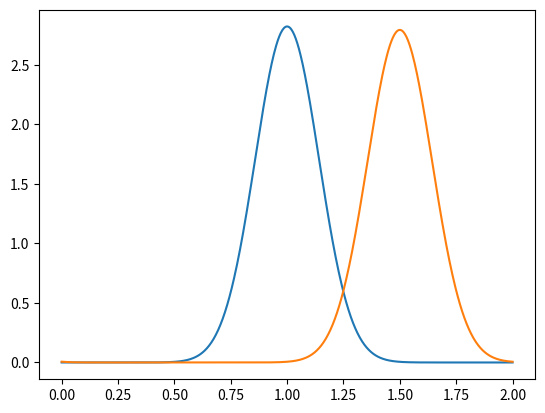

The matplotlib source for this figure:
# -*- coding: utf-8 -*-
"""
Created on Wed Jul 20 21:28:17 2022

@author: colin
"""

# =============================================================================
# 
# Explicit Finite Difference Method Code to Solve the 1D Linear Transport Equation
# Adapted by: Cameron Armstrong (2019)
# Source: Lorena Barba, 12 Steps to NS in Python
# Institution: Virginia Commonwealth University
# 
# =============================================================================

# Required Modules
import numpy as np
from matplotlib import pyplot as plt
import time

xl = 2                                      # x length
nx = 600                                    # number of grid points
x = np.linspace(0,xl,nx)                    # x grid evenly spaced between 0 and 2
dx = xl/(nx-1)                              # x stepsize
nt = 200                                    # number of timesteps
dt = 0.0025                                 # time stepsize
c = 1                                       # wave speed
g = .01                                     # gaussian variance parameter (peak width)
theta = x/(0.5*xl)                          # gaussian mean parameter (peak position)
cfl = round(c*dt/dx,2)                      # cfl condition 2 decimal places

# Fun little CFL condition check and print report
if cfl >= 1:
    print('Hold your horses! The CFL is %s, which is over 1' %(cfl))
else:
    print('CFL = %s' %(cfl))

# Array Initialization
u = np.ones(nx)                             # initializing solution array
un = np.ones(nx)                            # initializing temporary solution array
u = (1/(2*np.sqrt(np.pi*(g))))*np.exp(-(1-theta)**2/(4*g)) # initial condition (IC) as a gaussian
ui = u.copy()
plt.plot(x,u); # plots IC

# BDS/Upwind with inner for-loop with example on process timing
start = time.process_time()
for n in range(nt):
    un = u.copy()
    for i in range(1,nx-1):
        u[i] = un[i] - c*dt/(dx)*(un[i]-un[i-1])
        # periodic BC's
        u[0] = u[nx-2] 
        u[nx-1] = u[1]

end = time.process_time()
print(end-start)

# BDS/Upwind with vectorization
# start = time.process_time()
# for n in range(nt):
#     un = u.copy()
#     u[1:-1] = un[1:-1] - c*dt/(dx)*(un[1:-1]-un[:-2])
#     # periodic BC's
#     u[0] = u[nx-2]
#     u[nx-1] = u[1]

# end = time.process_time()
# print(end-start)

# # CDS with inner for-loop
#for n in range(nt):
#    un = u.copy()
#    for i in range(1,nx-1):
#        u[i] = un[i] - c*dt/(2*dx)*(un[i+1]-un[i-1])
#        # periodic BC's
#        u[0] = u[nx-2]
#        u[nx-1] = u[1]

# # CDS with vectorization
#for n in range(nt):
#    un = u.copy()
#    u[1:-1] = un[1:-1] - c*dt/(2*dx)*(un[2:]-un[:-2])
#    # periodic BC's
#    u[0] = u[nx-2]
#    u[nx-1] = u[1]

plt.plot(x,u);